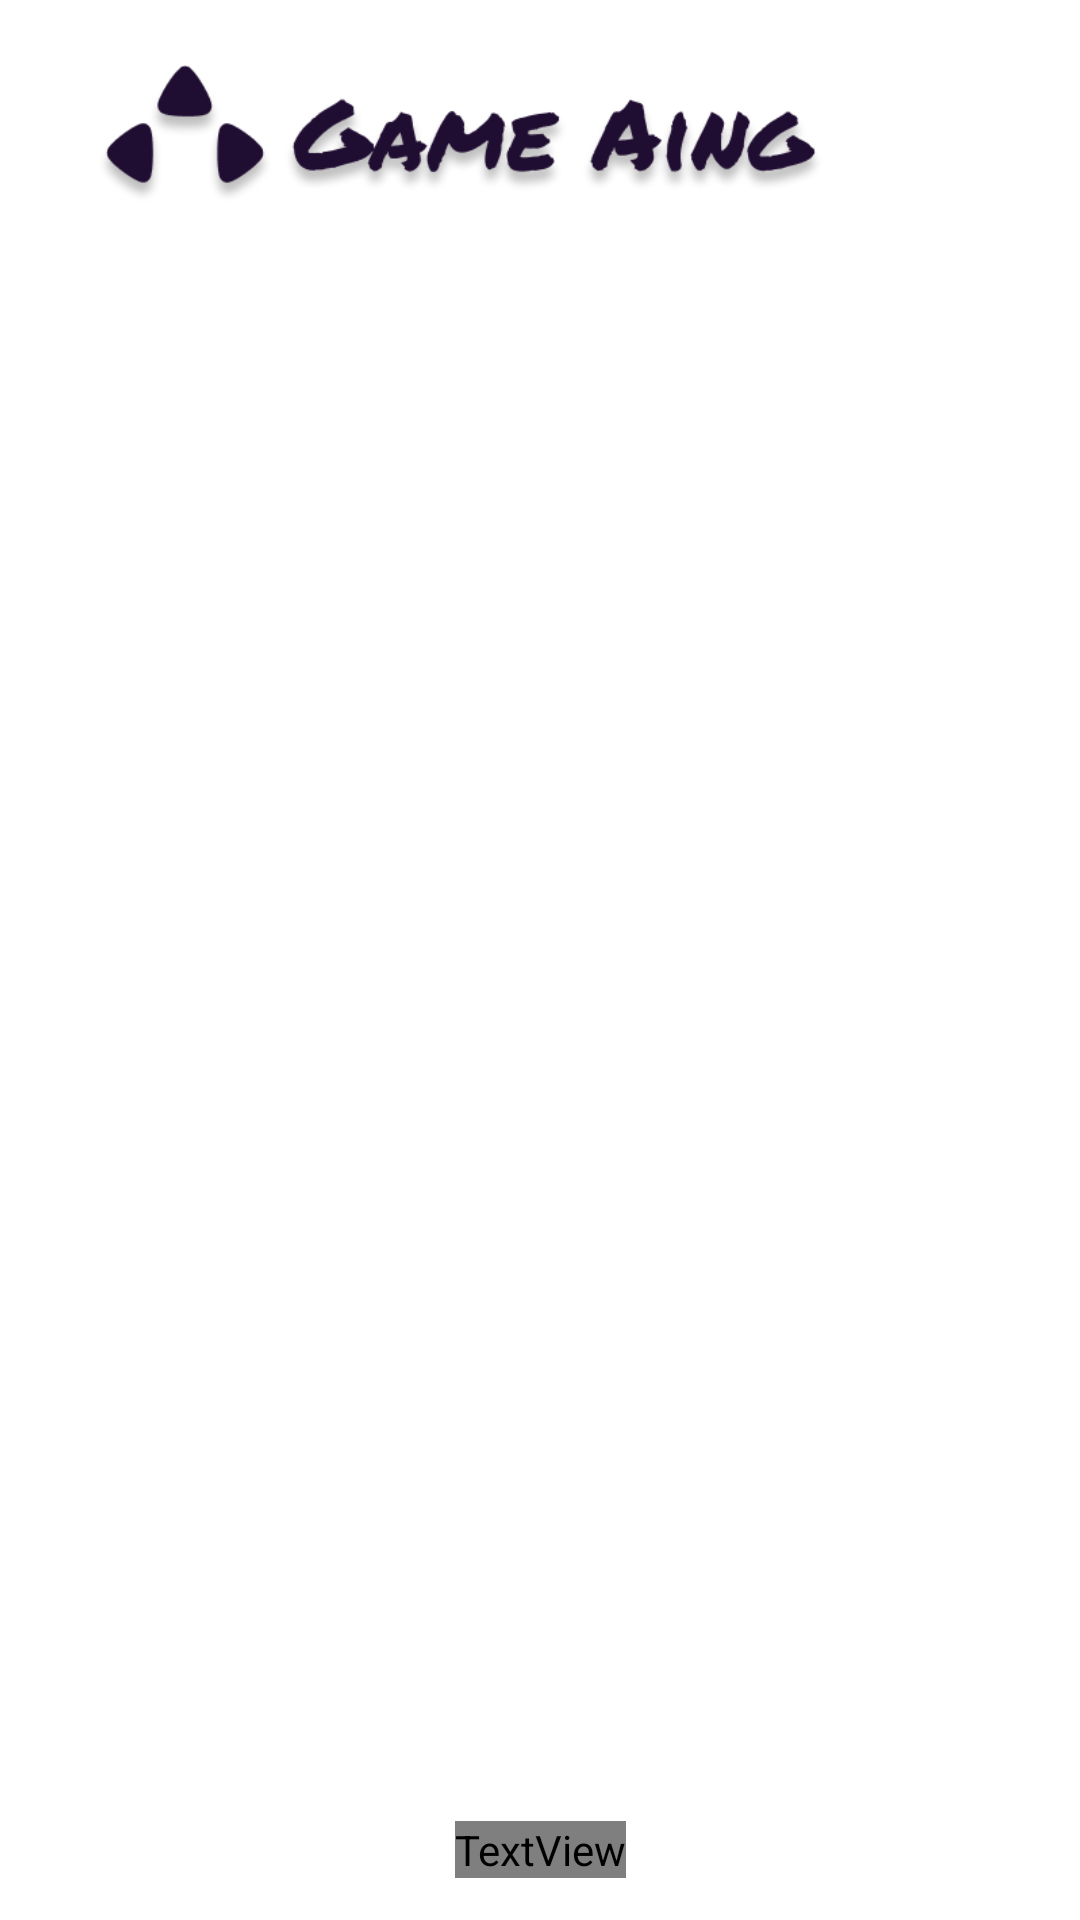

Android layout source for this screen:
<!-- AndroidManifest.xml: application theme Theme.GameAing -->
<!-- res/layout/activity_dashboard.xml -->
<?xml version="1.0" encoding="utf-8"?>
<androidx.constraintlayout.widget.ConstraintLayout xmlns:android="http://schemas.android.com/apk/res/android"
    xmlns:app="http://schemas.android.com/apk/res-auto"
    xmlns:tools="http://schemas.android.com/tools"
    android:layout_width="match_parent"
    android:layout_height="match_parent"
    android:background="@drawable/bg"
    android:padding="10dp"
    tools:context=".page.Dashboard">

    <RelativeLayout
        android:id="@+id/relativeLayout"
        android:layout_width="match_parent"
        android:layout_height="wrap_content"
        app:layout_constraintEnd_toEndOf="parent"
        app:layout_constraintHorizontal_bias="0.0"
        app:layout_constraintStart_toStartOf="parent"
        app:layout_constraintTop_toTopOf="parent">

        <ImageView
            android:layout_width="285dp"
            android:layout_height="73dp"
            android:src="@drawable/logo_dashboard" />
    </RelativeLayout>


    <androidx.viewpager2.widget.ViewPager2
        android:id="@+id/vpGame"
        android:layout_width="match_parent"
        android:layout_height="530dp"
        app:layout_constraintBottom_toTopOf="@+id/tvZatel"
        app:layout_constraintEnd_toEndOf="parent"
        app:layout_constraintHorizontal_bias="0.488"
        app:layout_constraintStart_toStartOf="parent"
        app:layout_constraintTop_toBottomOf="@+id/relativeLayout" />

    <TextView
        android:id="@+id/tvZatel"
        android:layout_width="wrap_content"
        android:layout_height="wrap_content"
        android:layout_gravity="center"
        android:layout_marginBottom="4dp"
        android:fontFamily="@font/offside"
        android:shadowColor="@color/black"
        android:text="@string/develop_by_zatel"
        android:textColor="@color/white"
        app:layout_constraintBottom_toBottomOf="parent"
        app:layout_constraintEnd_toEndOf="parent"
        app:layout_constraintStart_toStartOf="parent"
        tools:ignore="TextContrastCheck" />

</androidx.constraintlayout.widget.ConstraintLayout>
<!-- resources referenced by this layout -->
<resources>
  <color name="black">#FF000000</color>
  <color name="white">#FFFFFFFF</color>
  <!-- drawable logo_dashboard: png bitmap (drawable, 30526 bytes) -->
  <string name="develop_by_zatel">Develop by ZATEL</string>
  <style name="Theme.GameAing" parent="Theme.MaterialComponents.DayNight.NoActionBar">
          
          <item name="colorPrimary">@color/purple_500</item>
          <item name="colorPrimaryVariant">@color/black</item>
          <item name="colorOnPrimary">@color/white</item>
          
          <item name="colorSecondary">@color/teal_200</item>
          <item name="colorSecondaryVariant">@color/teal_700</item>
          <item name="colorOnSecondary">@color/black</item>
          
          <item name="android:statusBarColor" tools:targetApi="l">?attr/colorPrimaryVariant</item>
          
      </style>
  <color name="purple_500">#FF6200EE</color>
  <color name="teal_200">#FF03DAC5</color>
  <color name="teal_700">#FF018786</color>
</resources>
